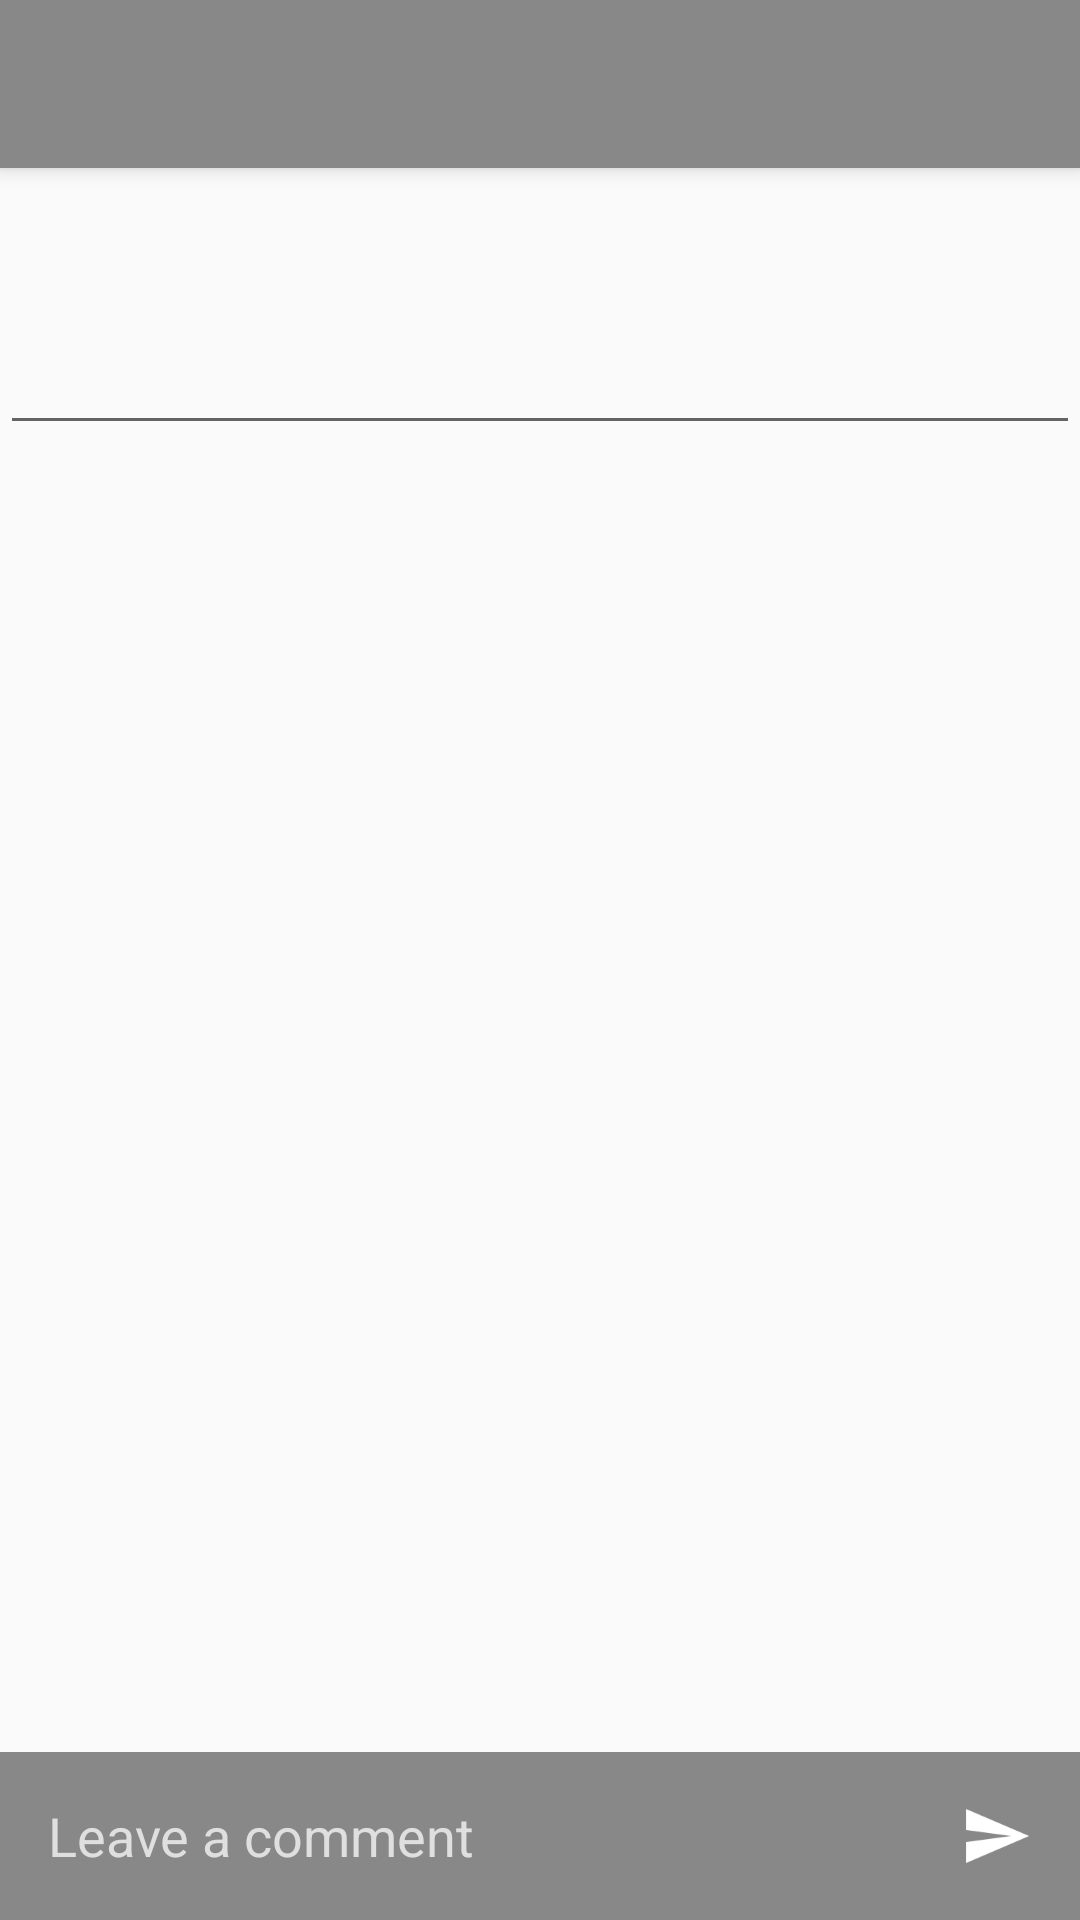

This screen was rendered from an Android layout file. Write that file and the resources it references.
<!-- AndroidManifest.xml: activity theme AppTheme.NoActionBar -->
<!-- res/layout/activity_image_detail.xml -->
<?xml version="1.0" encoding="utf-8"?>
<RelativeLayout xmlns:android="http://schemas.android.com/apk/res/android"
    xmlns:app="http://schemas.android.com/apk/res-auto"
    xmlns:tools="http://schemas.android.com/tools"
    android:layout_width="match_parent"
    android:layout_height="match_parent"
    android:fitsSystemWindows="true">

    <android.support.design.widget.CoordinatorLayout
        android:layout_width="match_parent"
        android:layout_height="match_parent"
        android:fitsSystemWindows="true"
        tools:context="com.qwissroll.statement.activity.ImageDetailActivity">

        <android.support.design.widget.AppBarLayout
            android:id="@+id/app_bar"
            android:layout_width="match_parent"
            android:layout_height="wrap_content"
            android:fitsSystemWindows="true"
            android:theme="@style/AppTheme.AppBarOverlay">

            <android.support.design.widget.CollapsingToolbarLayout
                android:id="@+id/toolbar_layout"
                android:layout_width="match_parent"
                android:layout_height="wrap_content"
                android:fitsSystemWindows="true"
                app:contentScrim="?attr/colorPrimary"
                app:layout_scrollFlags="scroll|exitUntilCollapsed">

                <ImageView
                    android:id="@+id/image"
                    android:layout_width="match_parent"
                    android:layout_height="wrap_content"
                    android:adjustViewBounds="true"
                    android:fitsSystemWindows="false"
                    app:layout_collapseMode="parallax" />

                <android.support.v7.widget.Toolbar
                    android:id="@+id/toolbar"
                    android:layout_width="match_parent"
                    android:layout_height="?attr/actionBarSize"
                    app:layout_collapseMode="pin"
                    app:popupTheme="@style/AppTheme.PopupOverlay" />

            </android.support.design.widget.CollapsingToolbarLayout>
        </android.support.design.widget.AppBarLayout>

        <include layout="@layout/content_image_detail" />

        <android.support.design.widget.FloatingActionButton
            android:id="@+id/fab"
            android:layout_width="wrap_content"
            android:layout_height="wrap_content"
            android:layout_margin="@dimen/fab_margin"
            android:tint="@drawable/fab_like_background"
            app:layout_anchor="@id/app_bar"
            app:layout_anchorGravity="bottom|end"
            app:srcCompat="@drawable/ic_action_favorite" />

    </android.support.design.widget.CoordinatorLayout>

    <RelativeLayout
        android:layout_width="wrap_content"
        android:layout_height="56dp"
        android:layout_alignParentBottom="true">

        <EditText
            android:id="@+id/commentInput"
            android:layout_width="match_parent"
            android:layout_height="match_parent"
            android:layout_alignParentLeft="true"
            android:layout_centerVertical="true"
            android:background="@color/colorPrimary"
            android:hint="Leave a comment"
            android:imeOptions="actionDone"
            android:inputType="textCapSentences|textAutoCorrect|textMultiLine"
            android:paddingBottom="8dp"
            android:paddingLeft="16dp"
            android:paddingTop="8dp"
            android:textColor="@android:color/white"
            android:textColorHint="#dfdfdf" />

        <ImageButton
            android:layout_width="24dp"
            android:layout_height="24dp"
            android:layout_alignRight="@id/commentInput"
            android:layout_centerVertical="true"
            android:layout_margin="16dp"
            android:background="?android:attr/selectableItemBackgroundBorderless"
            android:scaleType="fitXY"
            android:src="@drawable/ic_action_send"
            android:tint="@android:color/white" />
    </RelativeLayout>
</RelativeLayout>
<!-- res/layout/content_image_detail.xml (included above) -->
<?xml version="1.0" encoding="utf-8"?>
<android.support.v4.widget.NestedScrollView xmlns:android="http://schemas.android.com/apk/res/android"
    xmlns:app="http://schemas.android.com/apk/res-auto"
    xmlns:tools="http://schemas.android.com/tools"
    android:layout_width="match_parent"
    android:layout_height="match_parent"
    app:layout_behavior="@string/appbar_scrolling_view_behavior"
    tools:context="com.qwissroll.statement.activity.ImageDetailActivity"
    tools:showIn="@layout/activity_image_detail">

    <LinearLayout
        android:layout_width="match_parent"
        android:layout_height="wrap_content"
        android:orientation="vertical">

        <TextView
            android:id="@+id/testText"
            android:layout_width="wrap_content"
            android:layout_height="wrap_content"
            android:layout_margin="@dimen/text_margin" />

        <EditText
            android:id="@+id/commentInput"
            android:layout_width="match_parent"
            android:layout_height="wrap_content"
            android:inputType="textCapSentences|textAutoCorrect|textMultiLine"
            android:imeOptions="actionDone"/>

        <android.support.v7.widget.RecyclerView
            android:id="@+id/productList"
            android:layout_width="match_parent"
            android:layout_height="wrap_content">

        </android.support.v7.widget.RecyclerView>
    </LinearLayout>

</android.support.v4.widget.NestedScrollView>
<!-- resources referenced by this layout -->
<resources>
  <color name="colorPrimary">#888888</color>
  <dimen name="fab_margin">16dp</dimen>
  <dimen name="text_margin">16dp</dimen>
  <!-- drawable fab_like_background (drawable) -->
  <selector xmlns:android="http://schemas.android.com/apk/res/android">
      <item android:color="@android:color/white" android:state_selected="false" />
      <item android:color="@color/colorLike" android:state_selected="true" />
  </selector>
  <!-- drawable ic_action_favorite: png bitmap (drawable, 918 bytes) -->
  <!-- drawable ic_action_send: png bitmap (drawable-hdpi, 590 bytes) -->
  <style name="AppTheme.AppBarOverlay" parent="ThemeOverlay.AppCompat.Dark.ActionBar" />
  <style name="AppTheme.PopupOverlay" parent="ThemeOverlay.AppCompat.Light" />
  <style name="AppTheme.NoActionBar">
          <item name="windowActionBar">false</item>
          <item name="windowNoTitle">true</item>
      </style>
  <color name="colorLike">#C63838</color>
</resources>
